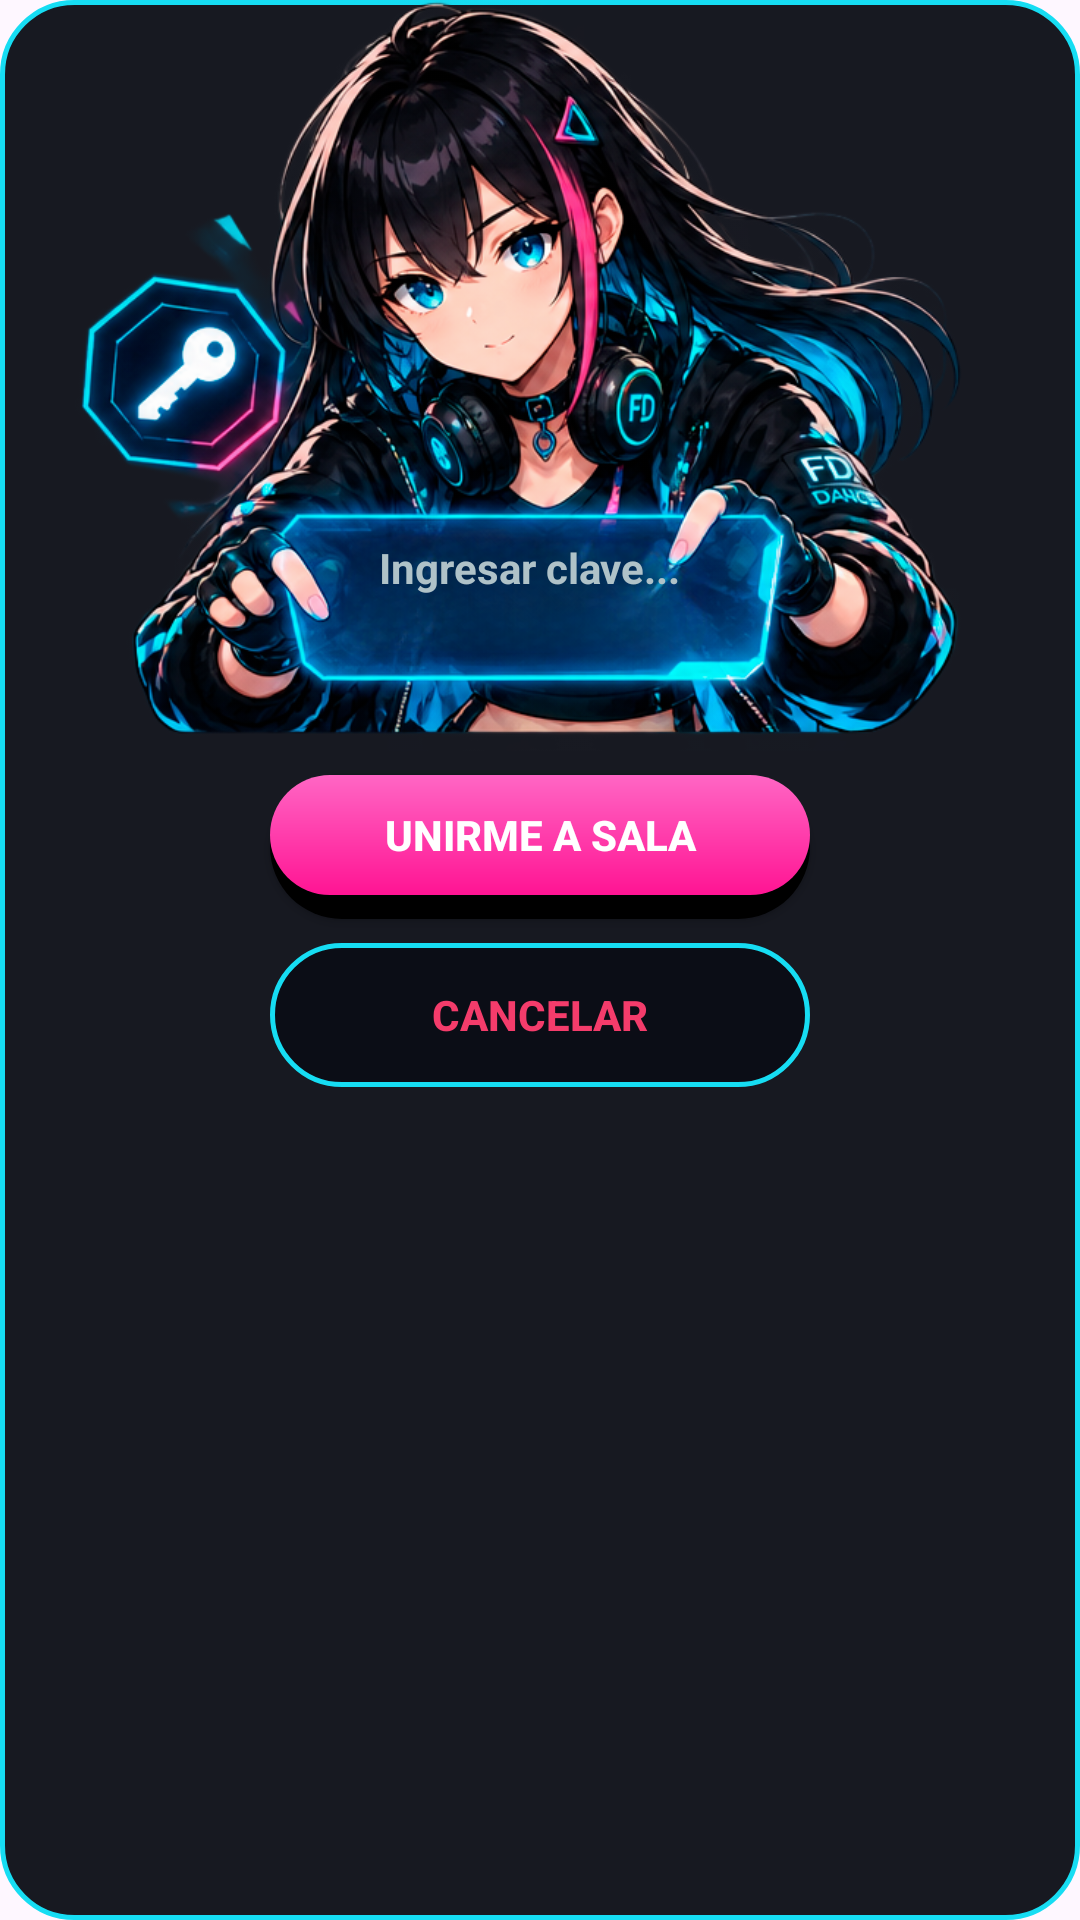

The Android layout XML behind this screen, and the referenced resources:
<!-- AndroidManifest.xml: application theme Theme.FingerDance -->
<!-- res/layout/dialog_join_sala.xml -->
<androidx.constraintlayout.widget.ConstraintLayout xmlns:android="http://schemas.android.com/apk/res/android"
    xmlns:app="http://schemas.android.com/apk/res-auto"
    android:layout_width="match_parent"
    android:layout_height="wrap_content"
    android:background="@drawable/bg_dialog_online">

    <ImageView
        android:id="@+id/imgBackground"
        android:layout_width="0dp"
        android:layout_height="wrap_content"
        android:adjustViewBounds="true"
        android:contentDescription="@null"
        android:scaleType="fitCenter"
        android:src="@drawable/img_join_sala"
        app:layout_constraintEnd_toEndOf="parent"
        app:layout_constraintStart_toStartOf="parent"
        app:layout_constraintTop_toTopOf="parent" />

    
    <EditText
        android:id="@+id/editRoomCode"
        android:layout_width="0dp"
        android:layout_height="0dp"
        android:background="@android:color/transparent"
        android:gravity="center"
        android:hint="Ingresar clave..."
        android:inputType="text"
        android:maxLines="1"
        android:maxLength="8"
        android:padding="4dp"
        android:singleLine="true"
        android:textColor="#FFFFFF"
        android:textColorHint="#AFC2C8"
        android:textSize="14dp"
        android:textStyle="bold"
        app:layout_constraintBottom_toBottomOf="@id/imgBackground"
        app:layout_constraintEnd_toEndOf="@id/imgBackground"
        app:layout_constraintHeight_percent="0.105"
        app:layout_constraintHorizontal_bias="0.485"
        app:layout_constraintStart_toStartOf="@id/imgBackground"
        app:layout_constraintTop_toTopOf="@id/imgBackground"
        app:layout_constraintVertical_bias="0.85"
        app:layout_constraintWidth_percent="0.35" />

    
    <Button
        android:id="@+id/btnEnterOverlay"
        android:layout_width="180dp"
        android:layout_height="48dp"
        android:layout_marginTop="8dp"
        android:background="@drawable/button_pink"
        android:text="UNIRME A SALA"
        android:textColor="#FFFFFF"
        android:textSize="14sp"
        android:textStyle="bold"
        app:layout_constraintEnd_toEndOf="parent"
        app:layout_constraintStart_toStartOf="parent"
        app:layout_constraintTop_toBottomOf="@id/imgBackground" />

    <Button
        android:id="@+id/btnCancel"
        android:layout_width="180dp"
        android:layout_height="48dp"
        android:layout_marginTop="8dp"
        android:background="@drawable/bg_dialog_online"
        android:text="CANCELAR"
        android:textColor="#F43C6B"
        android:textStyle="bold"
        app:layout_constraintEnd_toEndOf="parent"
        app:layout_constraintStart_toStartOf="parent"
        app:layout_constraintTop_toBottomOf="@id/btnEnterOverlay" />
</androidx.constraintlayout.widget.ConstraintLayout>
<!-- resources referenced by this layout -->
<resources>
  <!-- drawable bg_dialog_online (drawable) -->
  <?xml version="1.0" encoding="utf-8"?>
  <shape xmlns:android="http://schemas.android.com/apk/res/android"
      android:shape="rectangle">
      <solid android:color="#F20B0D16" />
      <corners android:radius="24dp" />
      <stroke
          android:width="1.5dp"
          android:color="#16DDF3" />
  </shape>
  <!-- drawable button_pink (drawable) -->
  <?xml version="1.0" encoding="utf-8"?>
  <layer-list xmlns:android="http://schemas.android.com/apk/res/android">
      
      <item>
          <shape android:shape="rectangle">
              <corners android:radius="50dp"/>
              <solid android:color="#000000"/>
              <padding android:bottom="8dp"/>
          </shape>
      </item>
  
      <item android:top="0dp">
          <shape android:shape="rectangle">
              <corners android:radius="50dp"/>
              <gradient
                  android:angle="270"
                  android:startColor="#FF66C4"
                  android:endColor="#FF1493"/>
          </shape>
      </item>
  </layer-list>
  <!-- drawable img_join_sala: png bitmap (drawable, 484779 bytes) -->
  <style name="Theme.FingerDance" parent="Theme.Material3.DayNight.NoActionBar">
          
          <item name="colorPrimary">@color/purple_500</item>
          <item name="colorPrimaryVariant">@color/purple_700</item>
          <item name="colorOnPrimary">@color/white</item>
          
          <item name="colorSecondary">@color/teal_200</item>
          <item name="colorSecondaryVariant">@color/teal_700</item>
          <item name="colorOnSecondary">@color/black</item>
          
          <item name="android:statusBarColor">?attr/colorPrimaryVariant</item>
          
      </style>
  <color name="purple_500">#FF6200EE</color>
  <color name="purple_700">#FF3700B3</color>
  <color name="white">#FFFFFFFF</color>
  <color name="teal_200">#FF03DAC5</color>
  <color name="teal_700">#FF018786</color>
  <color name="black">#FF000000</color>
</resources>
